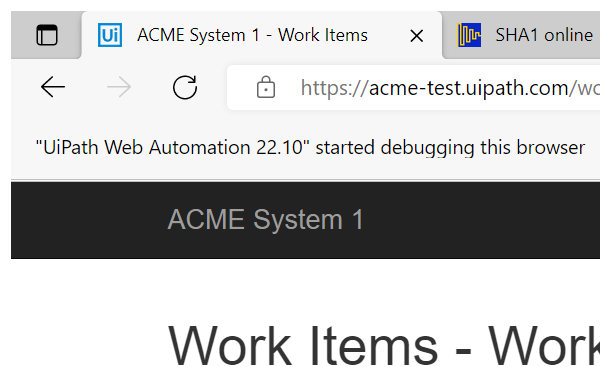
Task: Calculating Client Security Hash Code for WI5 workitems on ACME Webpage
Workflow: System1_UpdateWorkItem

Step 1: Attach WorkItem Details webpage in window 'ACME System 1 - Work Items' (msedge.exe)

Step 2: click on the button 'Update Work Item' (no picture)

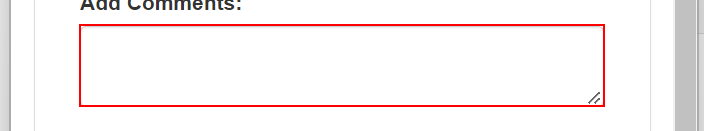
Step 3: type [in_Comment] into the text box 'newComment' in window 'ACME System 1' (msedge.exe)

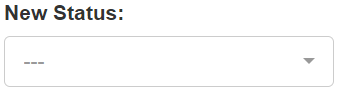
Step 4: select [in_Status] in the drop-down 'newStatus' in window 'ACME System 1' (msedge.exe)

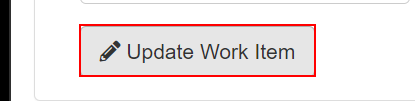
Step 5: click on the button 'Update Work Item' in window 'ACME System 1' (msedge.exe)

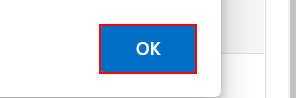
Step 6: click on the push button in window 'ACME System 1 - Work - Microsoft Edge' (msedge.exe)

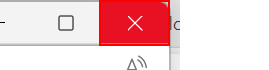
Step 7: click on the push button 'Close' in window 'ACME System 1 - Work - Microsoft Edge' (msedge.exe)
